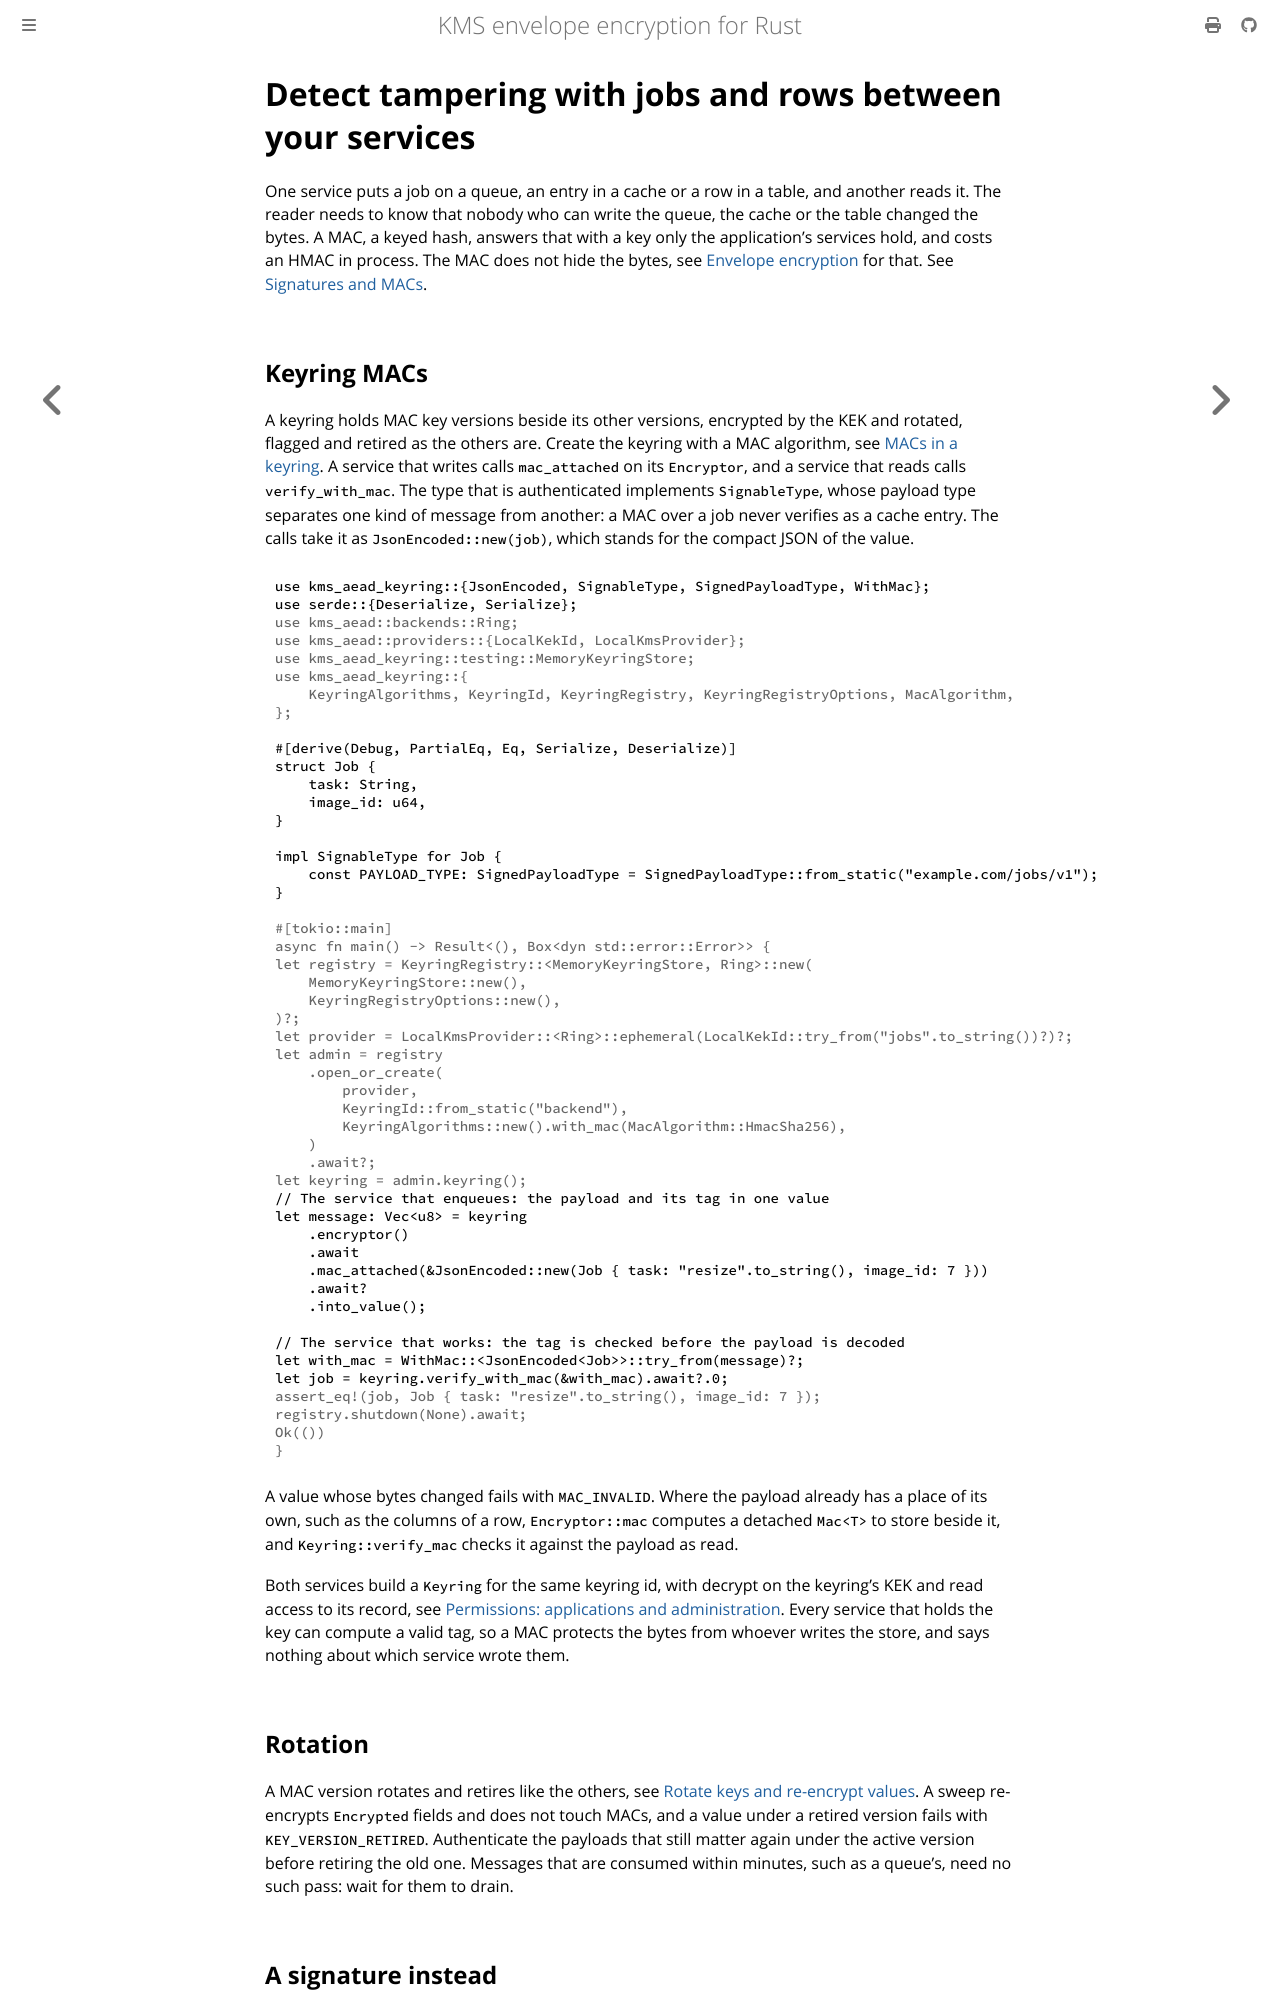

repository: abdolence/kms-aead-rs · page: use-cases/service-integrity.html · generator: mdbook

# Detect tampering with jobs and rows between your services

One service puts a job on a queue, an entry in a cache or a row in a table, and another reads it.
The reader needs to know that nobody who can write the queue, the cache or the table changed the
bytes. A MAC, a keyed hash, answers that with a key only the application's services hold, and costs
an HMAC in process. The MAC does not hide the bytes, see [Envelope encryption](../envelope-encryption.md)
for that. See [Signatures and MACs](../signing.md#macs-in-a-keyring).

## Keyring MACs

A keyring holds MAC key versions beside its other versions, encrypted by the KEK and rotated, flagged
and retired as the others are. Create the keyring with a MAC algorithm, see [MACs in a keyring](../signing.md#macs-in-a-keyring).
A service that writes calls `mac_attached` on its `Encryptor`, and a service that reads calls
`verify_with_mac`. The type that is authenticated implements `SignableType`, whose payload type
separates one kind of message from another: a MAC over a job never verifies as a cache entry. The
calls take it as `JsonEncoded::new(job)`, which stands for the compact JSON of the value.

```rust
use kms_aead_keyring::{JsonEncoded, SignableType, SignedPayloadType, WithMac};
use serde::{Deserialize, Serialize};
# use kms_aead::backends::Ring;
# use kms_aead::providers::{LocalKekId, LocalKmsProvider};
# use kms_aead_keyring::testing::MemoryKeyringStore;
# use kms_aead_keyring::{
#     KeyringAlgorithms, KeyringId, KeyringRegistry, KeyringRegistryOptions, MacAlgorithm,
# };

#[derive(Debug, PartialEq, Eq, Serialize, Deserialize)]
struct Job {
    task: String,
    image_id: u64,
}

impl SignableType for Job {
    const PAYLOAD_TYPE: SignedPayloadType = SignedPayloadType::from_static("example.com/jobs/v1");
}

# #[tokio::main]
# async fn main() -> Result<(), Box<dyn std::error::Error>> {
# let registry = KeyringRegistry::<MemoryKeyringStore, Ring>::new(
#     MemoryKeyringStore::new(),
#     KeyringRegistryOptions::new(),
# )?;
# let provider = LocalKmsProvider::<Ring>::ephemeral(LocalKekId::try_from("jobs".to_string())?)?;
# let admin = registry
#     .open_or_create(
#         provider,
#         KeyringId::from_static("backend"),
#         KeyringAlgorithms::new().with_mac(MacAlgorithm::HmacSha256),
#     )
#     .await?;
# let keyring = admin.keyring();
// The service that enqueues: the payload and its tag in one value
let message: Vec<u8> = keyring
    .encryptor()
    .await
    .mac_attached(&JsonEncoded::new(Job { task: "resize".to_string(), image_id: 7 }))
    .await?
    .into_value();

// The service that works: the tag is checked before the payload is decoded
let with_mac = WithMac::<JsonEncoded<Job>>::try_from(message)?;
let job = keyring.verify_with_mac(&with_mac).await?.0;
# assert_eq!(job, Job { task: "resize".to_string(), image_id: 7 });
# registry.shutdown(None).await;
# Ok(())
# }
```

A value whose bytes changed fails with `MAC_INVALID`. Where the payload already has a place of its
own, such as the columns of a row, `Encryptor::mac` computes a detached `Mac<T>` to store beside it,
and `Keyring::verify_mac` checks it against the payload as read.

Both services build a `Keyring` for the same keyring id, with decrypt on the keyring's KEK and read
access to its record, see [Permissions: applications and administration](../production/permissions.md). Every service
that holds the key can compute a valid tag, so a MAC protects the bytes from whoever writes the
store, and says nothing about which service wrote them.

## Rotation

A MAC version rotates and retires like the others, see [Rotate keys and re-encrypt
values](../production/rotation.md). A sweep re-encrypts `Encrypted` fields and does not touch MACs, and a value
under a retired version fails with `KEY_VERSION_RETIRED`. Authenticate the payloads that still
matter again under the active version before retiring the old one. Messages that are consumed within
minutes, such as a queue's, need no such pass: wait for them to drain.
